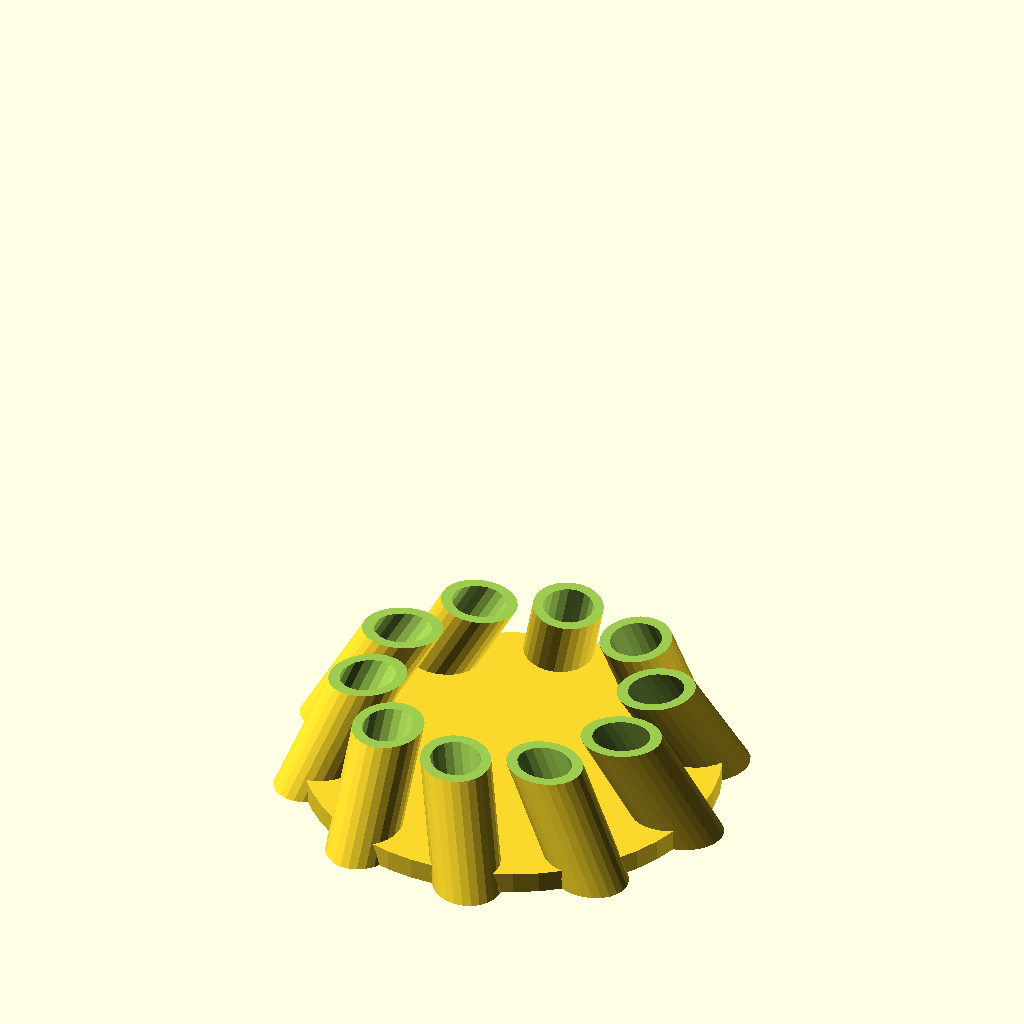
Cell 1 — every parameter at its default value.
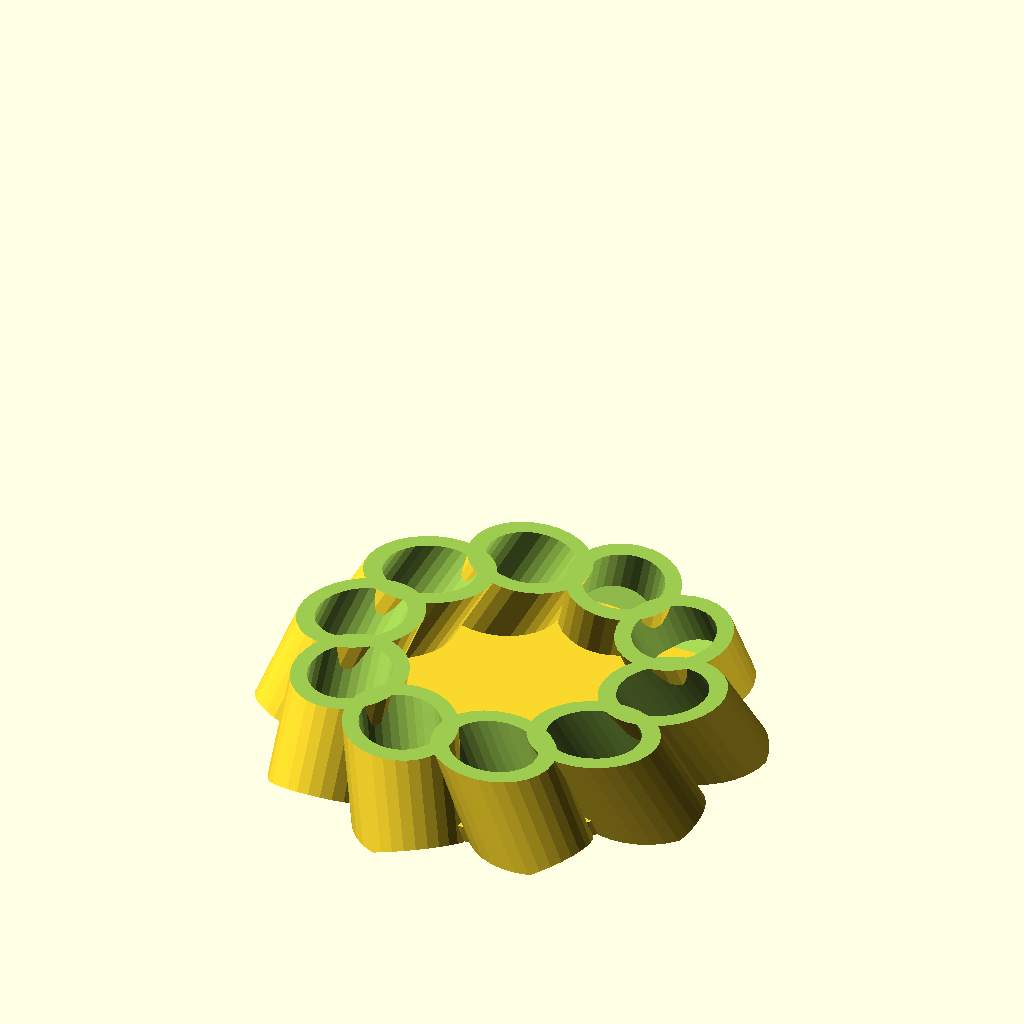
Cell 2: pen_diameter = 23.4 (everything else at default).
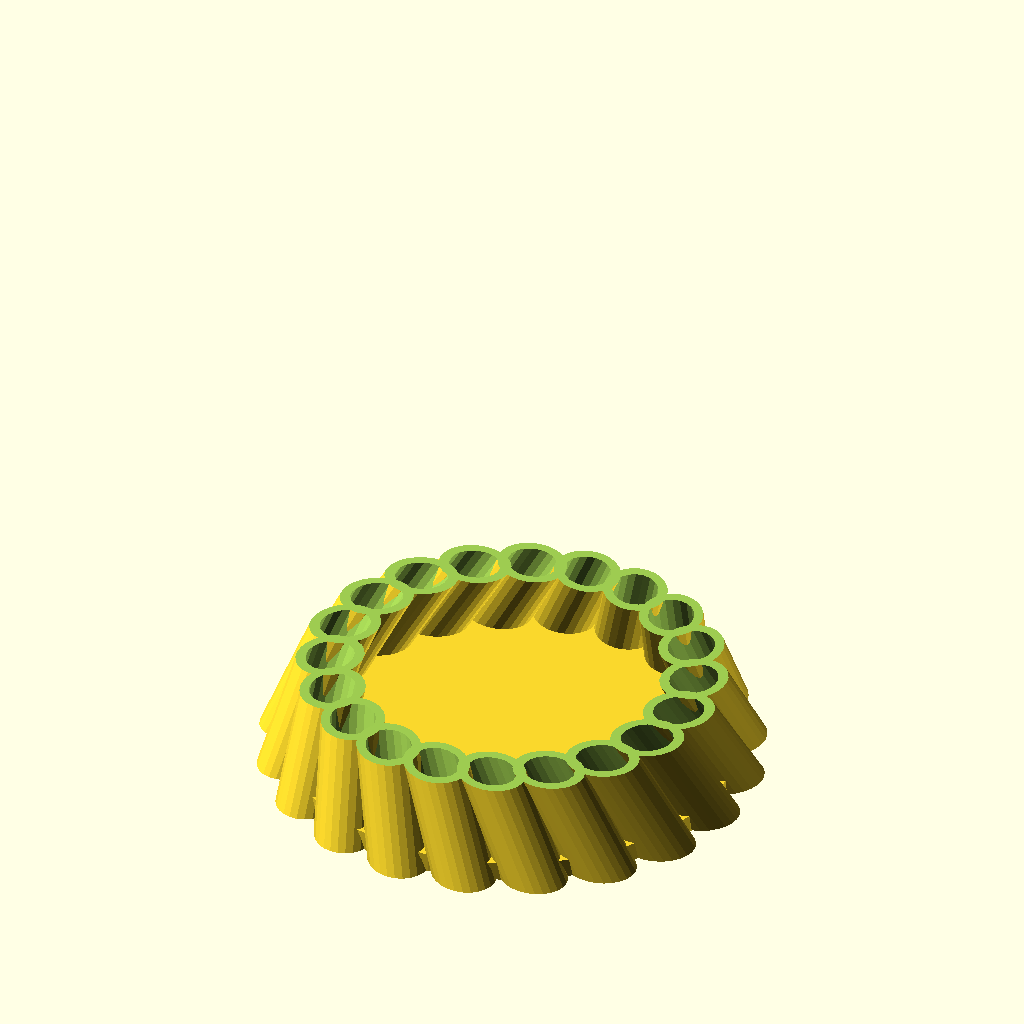
Cell 3: nb_pen = 20 (everything else at default).
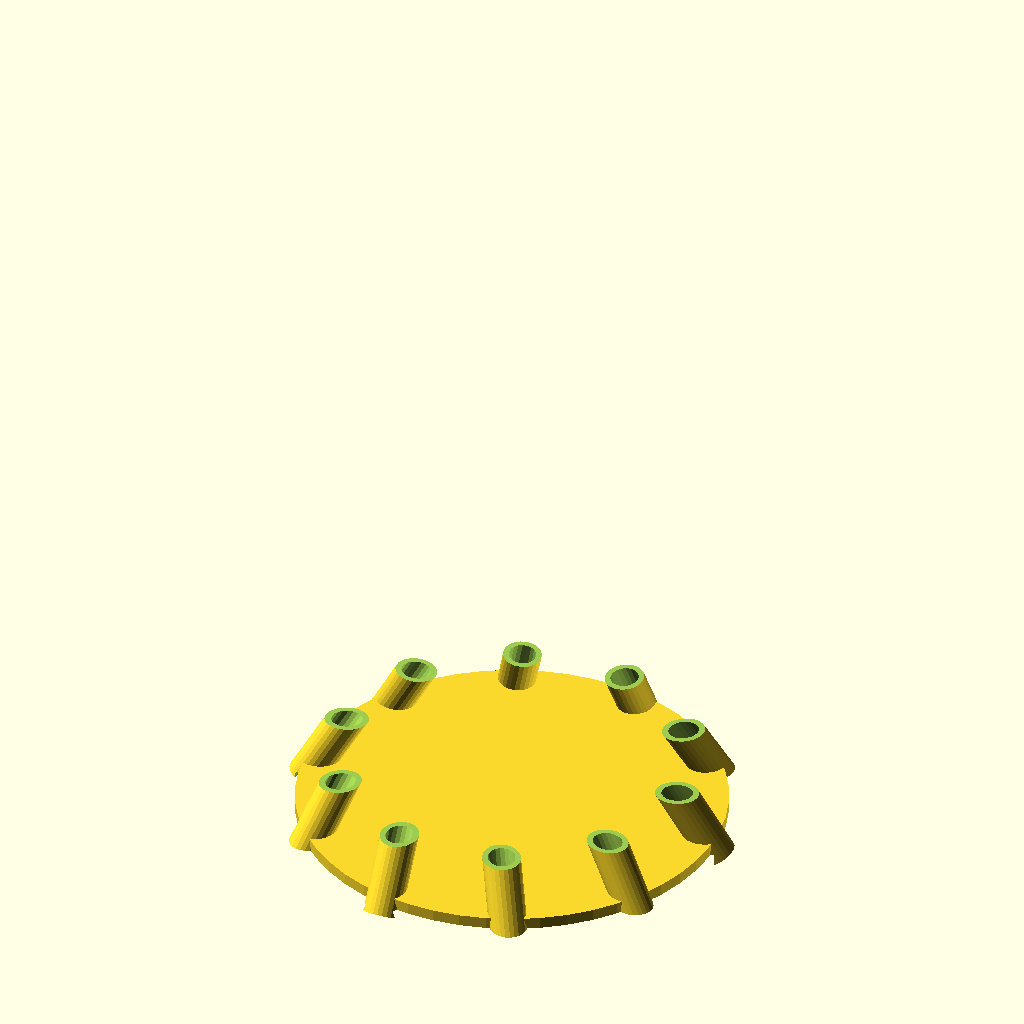
Cell 4: height = 360 (everything else at default).
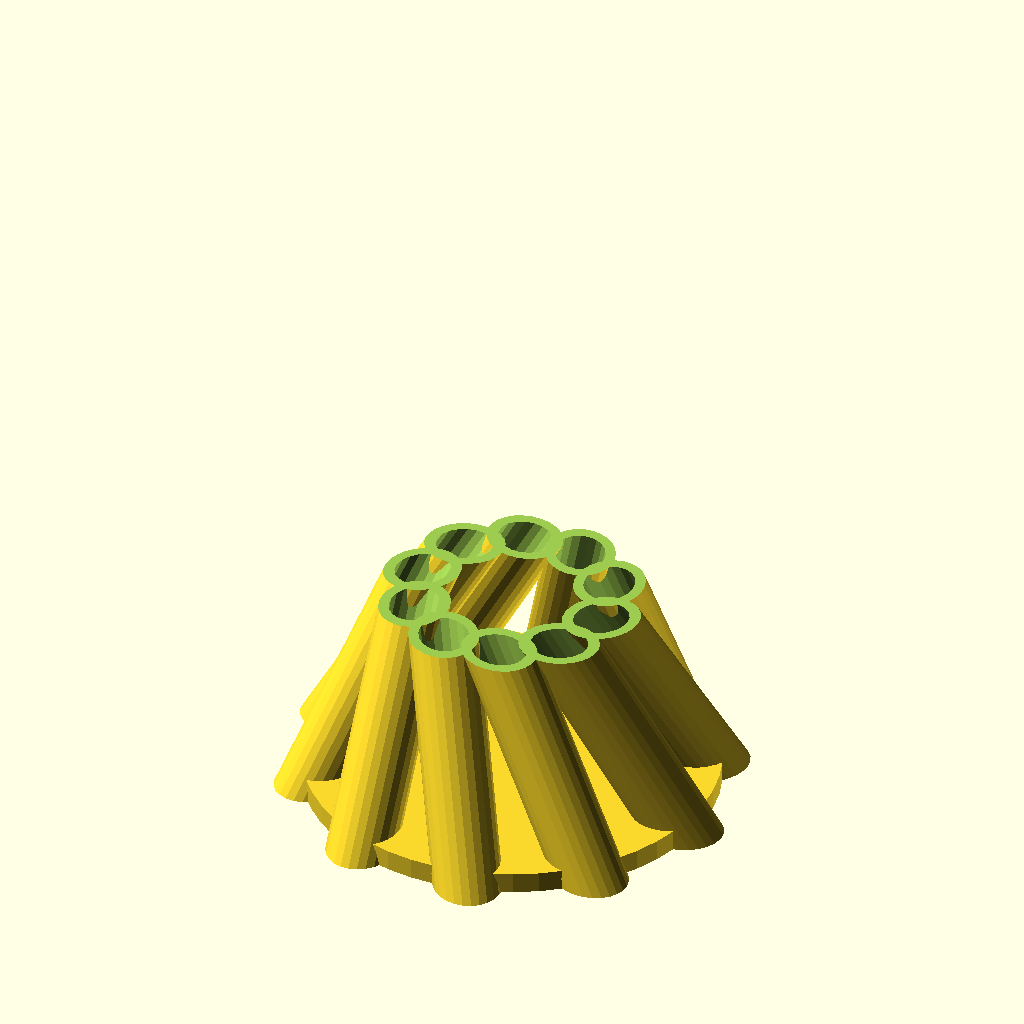
Cell 5: the same model with height2 = 50.
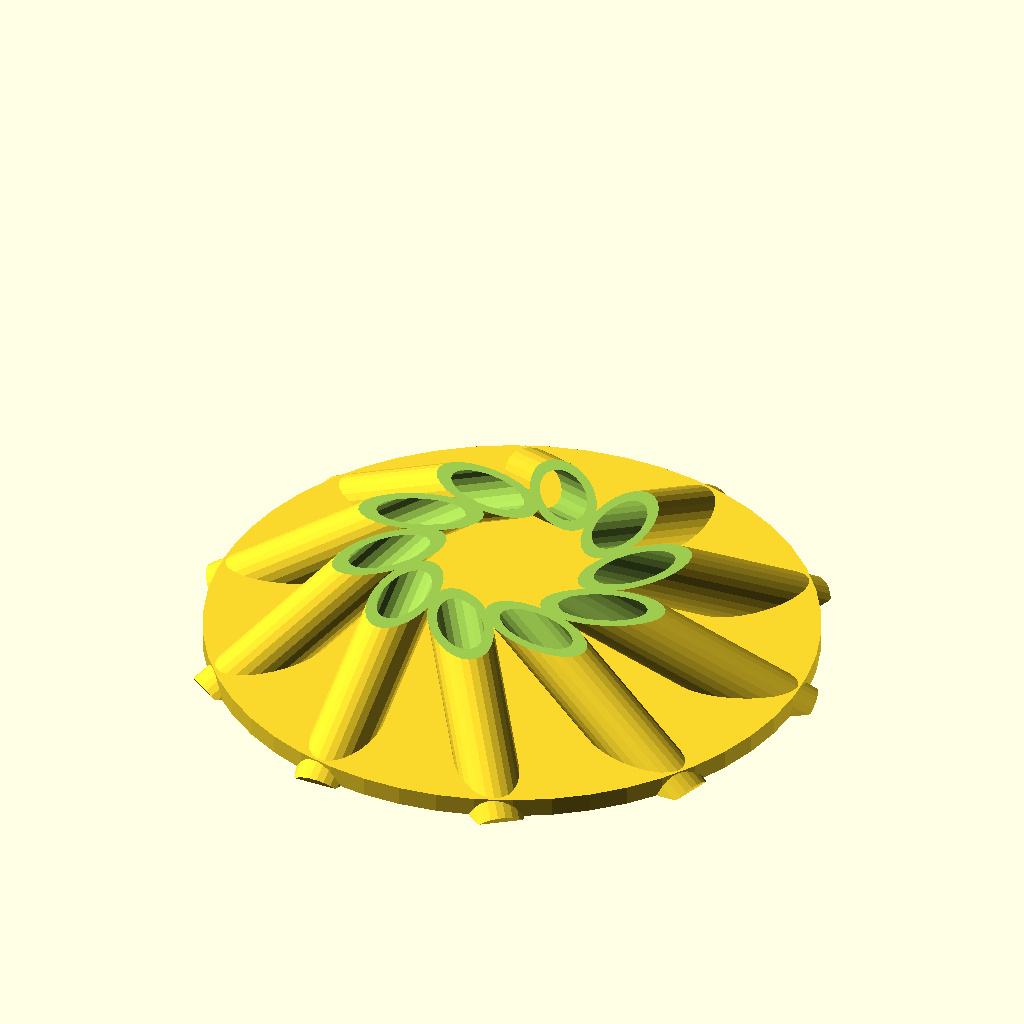
Cell 6: angle = 60 (everything else at default).
The same orthographic view direction (rotation 55°, 0°, 25°; colour scheme Cornfield) for every cell, with the view re-fitted per cell, so scale and position can differ between cells.
Source of the model, scadFiles/2023736/3171314.scad:




// Parameters..................................

pen_diameter = 11.7;

nb_pen = 10;

height = 180; //Height of the pen 

height2 = 25; // Height of the print you want

angle = 30;     







//..................................................



offset = pen_diameter*0.1;

tot_radius = ((pen_diameter )*nb_pen)/(2*PI);



t = sqrt(pow((sin(angle)*height/2),2)+pow(tot_radius,2));



difference(){

    union(){



            cylinder(r=t, h = 5, $fn=50);



            pen_holders();

    }

    translate([0,0,height2]) cylinder(r = 10*tot_radius, h = height);

}











module pen_holders(empty = true, stylo = false){

    

    difference(){

        translate([0,0,(height*cos(angle))/2-5]){

            for(e=[0:360.0/nb_pen:360-360.0/nb_pen]){

                rotate([0,0,e]){

                    translate([tot_radius,0,0]){

                        rotate([angle,0,0]){

                            

                            if(empty){

                                difference(){

                                cylinder(r = pen_diameter/2+2*offset, h = height, center = true);

                                translate([0,0,5]) cylinder(r = pen_diameter/2, h = height-5, center = true);

                                }

                            }else{

                                if(stylo){

                                    color([0.5,0,0.5]) cylinder(r = pen_diameter/2-1, h = height, center = true);

                                    }

                                else{

                                    cylinder(r = pen_diameter/2+2*offset, h = height, center = true);

                                }

                            }

                        }

                    }

                }

            }

        }

        translate([0,0,-20]) cube([10*tot_radius,10*tot_radius,40], center = true);

    }

}
Parameter table extracted from the source (name, type, default, range or options):
pen_diameter: number, default 11.7
nb_pen: number, default 10
height: number, default 180
height2: number, default 25
angle: number, default 30
